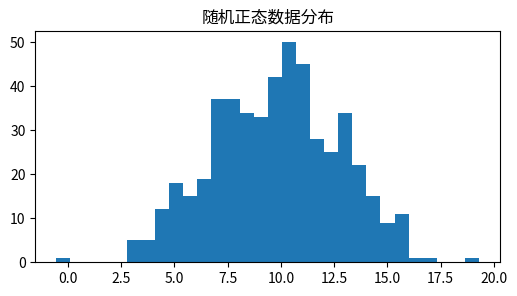

The script that saved this image:
import numpy as np
import matplotlib.pyplot as plt

#创建1D、2D、3D随机数组
np.random.seed(0)
arr1d = np.random.randint(1, 20, size=8)             
arr2d = np.random.randint(1, 10, size=(4, 4))           
arr3d = np.random.rand(2, 3, 3)                         
print("一维数组：", arr1d)
print("二维数组：\n", arr2d)
print("三维数组形状：", arr3d.shape)

#索引、切片操作
print("\n=== 索引切片 ===")
print("一维数组前5个元素：", arr1d[:5])
print("二维数组第2行全部元素：", arr2d[1, :])
print("二维数组所有行第3列：", arr2d[:, 2])
print("二维左上角2×2子矩阵：\n", arr2d[:2, :2])

#形状变换
flat_arr = arr2d.flatten()
reshape_arr = flat_arr.reshape(2, 8)
arr_T = arr2d.T
print("\n二维展平：", flat_arr)
print("重塑(2,8)：\n", reshape_arr)
print("二维矩阵转置：\n", arr_T)

#封装矩阵基础运算函数
def mat_add(m1, m2):
    return m1 + m2

def mat_elem_mul(m1, m2):
    return m1 * m2

def mat_dot(m1, m2):
    return m1 @ m2

def mat_trans(m):
    return m.T

A = np.random.randint(1, 5, (2, 2))
B = np.random.randint(1, 5, (2, 2))
print("\n=== 矩阵运算 ===")
print("矩阵A：\n", A)
print("矩阵B：\n", B)
print("A+B：\n", mat_add(A, B))
print("逐元素相乘：\n", mat_elem_mul(A, B))
print("矩阵乘法：\n", mat_dot(A, B))

#随机数据统计分析
rand_data = np.random.normal(10, 3, size=500)
print("\n=== 随机数据统计 ===")
print("均值：", round(np.mean(rand_data), 2))
print("方差：", round(np.var(rand_data), 2))
print("标准差：", round(np.std(rand_data), 2))
print("最大值、最小值：", np.max(rand_data), np.min(rand_data))

plt.figure(figsize=(6,3))
plt.hist(rand_data, bins=30)
plt.title("随机正态数据分布")
plt.show()
